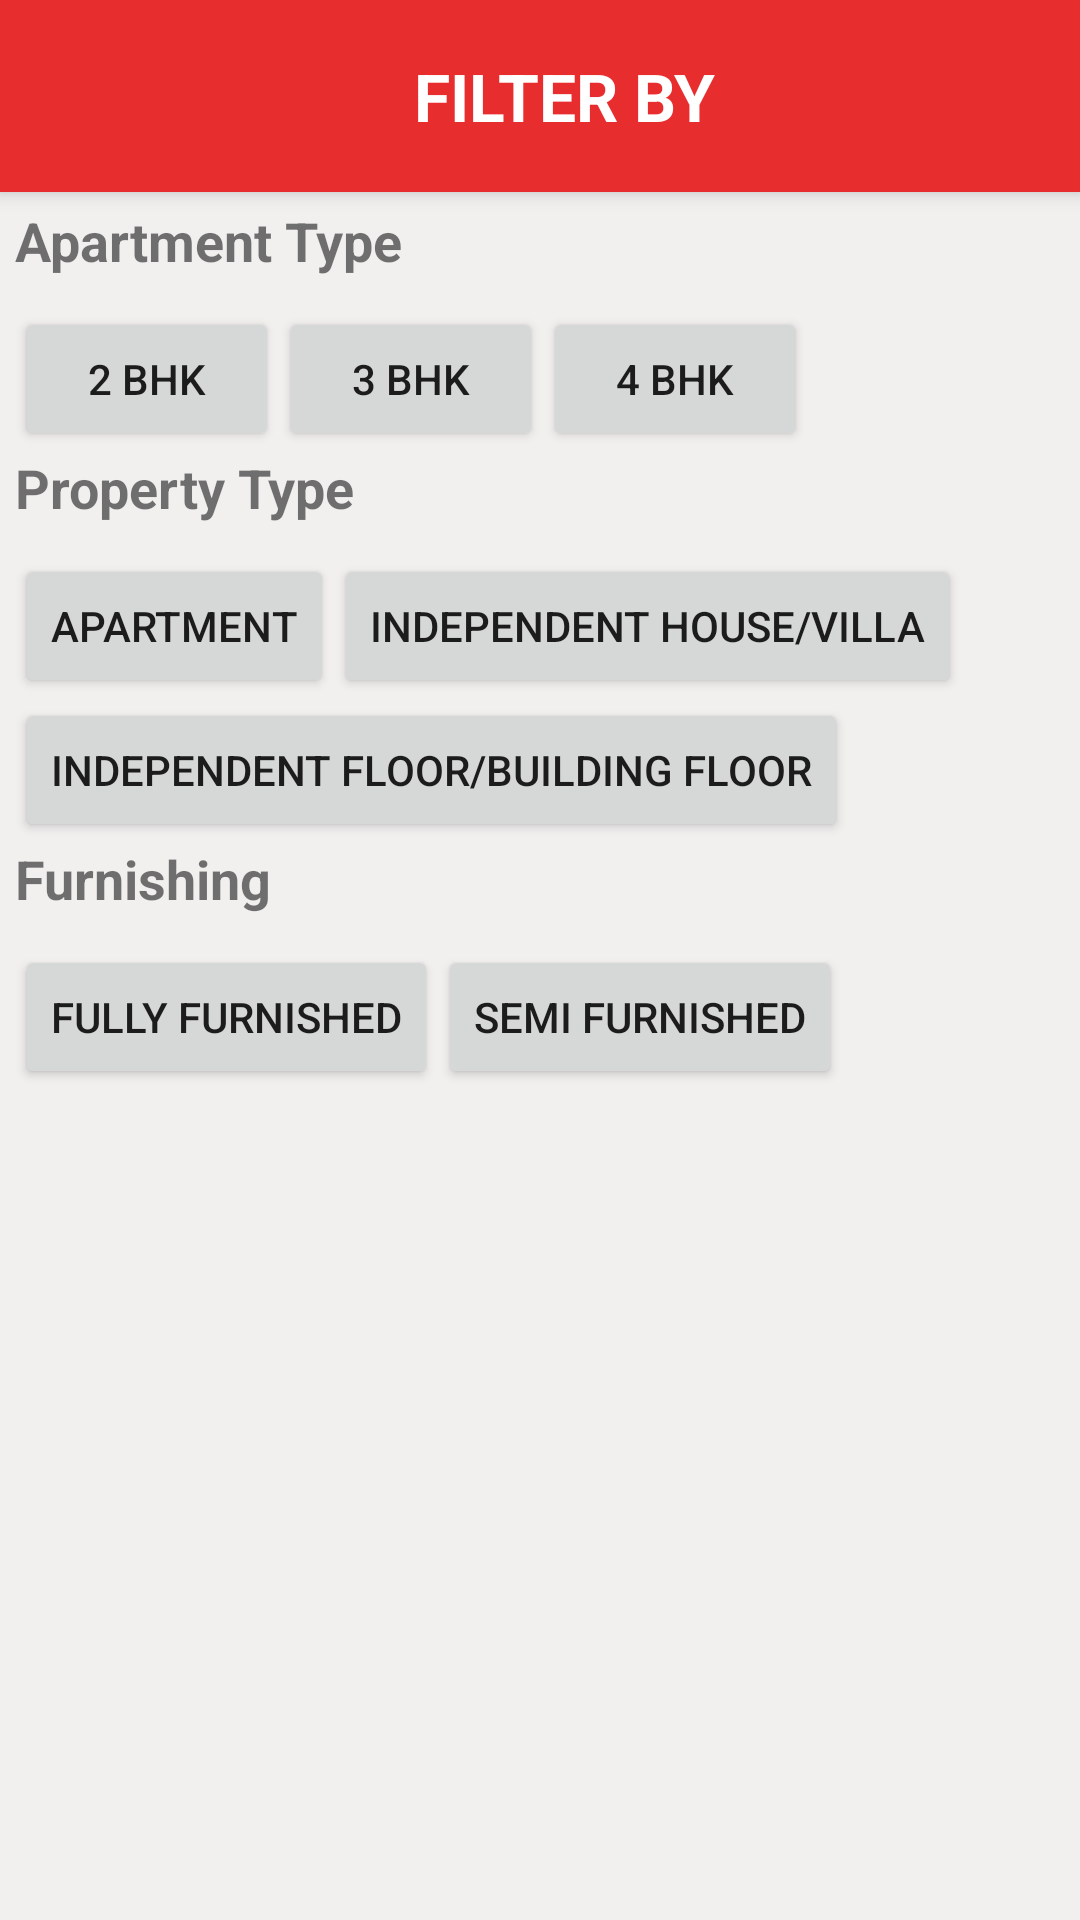

Reconstruct the res/layout file that produces this screen, plus the resources it refers to.
<!-- AndroidManifest.xml: application theme MaterialTheme -->
<!-- res/layout/activity_filter.xml -->
<?xml version="1.0" encoding="utf-8"?>
<android.support.design.widget.CoordinatorLayout xmlns:android="http://schemas.android.com/apk/res/android"
    xmlns:app="http://schemas.android.com/apk/res-auto"
    xmlns:card_view="http://schemas.android.com/apk/res-auto"
    xmlns:tools="http://schemas.android.com/tools"
    android:layout_width="match_parent"
    android:layout_height="match_parent"
    tools:context="test.app.nobroker.nobrokertest.activity.FilterActivity"
    android:background="#f2efef"
    >

    <android.support.design.widget.AppBarLayout
        android:layout_width="match_parent"
        android:layout_height="wrap_content"
        android:theme="@style/ThemeOverlay.AppCompat.Dark.ActionBar">

        <android.support.v7.widget.Toolbar
            xmlns:local="http://schemas.android.com/apk/res-auto"
            android:id="@+id/toolbar_filter"
            android:layout_width="match_parent"
            android:layout_height="wrap_content"
            android:background="?attr/colorPrimary"
            android:minHeight="64dp"
            local:popupTheme="@style/ThemeOverlay.AppCompat.Light"
            local:theme="@style/ThemeOverlay.AppCompat.Dark.ActionBar" >

        <TextView
            android:layout_width="match_parent"
            android:layout_height="wrap_content"
            android:textStyle="bold"
            android:gravity="center"
            android:textAppearance="?android:textAppearanceLarge"
            android:text="FILTER BY" />
        </android.support.v7.widget.Toolbar>

    </android.support.design.widget.AppBarLayout>

    <LinearLayout
        android:layout_width="match_parent"
        android:layout_height="match_parent"
        android:layout_marginTop="68dp"
        android:orientation="vertical"
        android:layout_marginStart="5dp"
        android:layout_marginLeft="5dp"
        >

        <TextView
            android:id="@+id/tv_apt_type"
            android:layout_width="match_parent"
            android:layout_height="wrap_content"
            android:textSize="18sp"
            android:textStyle="bold"
            android:text="Apartment Type" />
    <LinearLayout
        android:layout_width="wrap_content"
        android:layout_height="wrap_content"
        android:orientation="horizontal"
        android:layout_marginTop="10dp"
        >
        <Button style="@style/Widget.AppCompat.Button"
            android:layout_width="wrap_content"
            android:layout_height="wrap_content"
            android:text="2 BHK"
            android:id="@+id/button_2bhk"
            android:enabled="true" />
        <Button style="@style/Widget.AppCompat.Button"
            android:layout_width="wrap_content"
            android:layout_height="wrap_content"
            android:text="3 BHK"
            android:id="@+id/button_3bhk"
            android:enabled="true" />
        <Button style="@style/Widget.AppCompat.Button"
            android:layout_width="wrap_content"
            android:layout_height="wrap_content"
            android:text="4 BHK"
            android:id="@+id/button_4bhk"
            android:enabled="true" />
    </LinearLayout>

        <TextView
            android:id="@+id/tv_prop_type"
            android:layout_width="match_parent"
            android:layout_height="wrap_content"
            android:textSize="18sp"
            android:textStyle="bold"
            android:text="Property Type" />

        <LinearLayout
            android:layout_width="wrap_content"
            android:layout_height="wrap_content"
            android:orientation="horizontal"
            android:layout_marginTop="10dp"
            >
            <Button style="@style/Widget.AppCompat.Button"
                android:layout_width="wrap_content"
                android:layout_height="wrap_content"
                android:text="Apartment"
                android:id="@+id/button_apt"
                android:enabled="true" />
            <Button style="@style/Widget.AppCompat.Button"
                android:layout_width="wrap_content"
                android:layout_height="wrap_content"
                android:text="Independent House/Villa"
                android:id="@+id/button_ih"
                android:enabled="true" />

        </LinearLayout>

        <Button style="@style/Widget.AppCompat.Button"
            android:layout_width="wrap_content"
            android:layout_height="wrap_content"
            android:text="Independent Floor/Building Floor"
            android:id="@+id/button_if"
            android:enabled="true" />

        <TextView
            android:id="@+id/tv_furnishing_type"
            android:layout_width="match_parent"
            android:layout_height="wrap_content"
            android:textSize="18sp"
            android:textStyle="bold"
            android:text="Furnishing" />
        <LinearLayout
            android:layout_width="wrap_content"
            android:layout_height="wrap_content"
            android:orientation="horizontal"
            android:layout_marginTop="10dp"
            >
            <Button style="@style/Widget.AppCompat.Button"
                android:layout_width="wrap_content"
                android:layout_height="wrap_content"
                android:text="Fully Furnished"
                android:id="@+id/button_full_furnished"
                android:enabled="true" />
            <Button style="@style/Widget.AppCompat.Button"
                android:layout_width="wrap_content"
                android:layout_height="wrap_content"
                android:text="Semi Furnished"
                android:id="@+id/button_semi_furnished"
                android:enabled="true" />

        </LinearLayout>


    </LinearLayout>


</android.support.design.widget.CoordinatorLayout>
<!-- resources referenced by this layout -->
<resources>
  <style name="MaterialTheme" parent="MaterialTheme.Base">
  
      </style>
  <style name="MaterialTheme.Base" parent="Theme.AppCompat.Light.DarkActionBar">
          <item name="windowNoTitle">true</item>
          <item name="windowActionBar">false</item>
          <item name="colorPrimary">@color/colorPrimary</item>
          <item name="colorPrimaryDark">@color/colorPrimaryDark</item>
          <item name="colorAccent">@color/colorAccent</item>
      </style>
  <color name="colorPrimary">#e72d2d</color>
  <color name="colorPrimaryDark">#ec0b5a</color>
  <color name="colorAccent">#C71585</color>
</resources>
